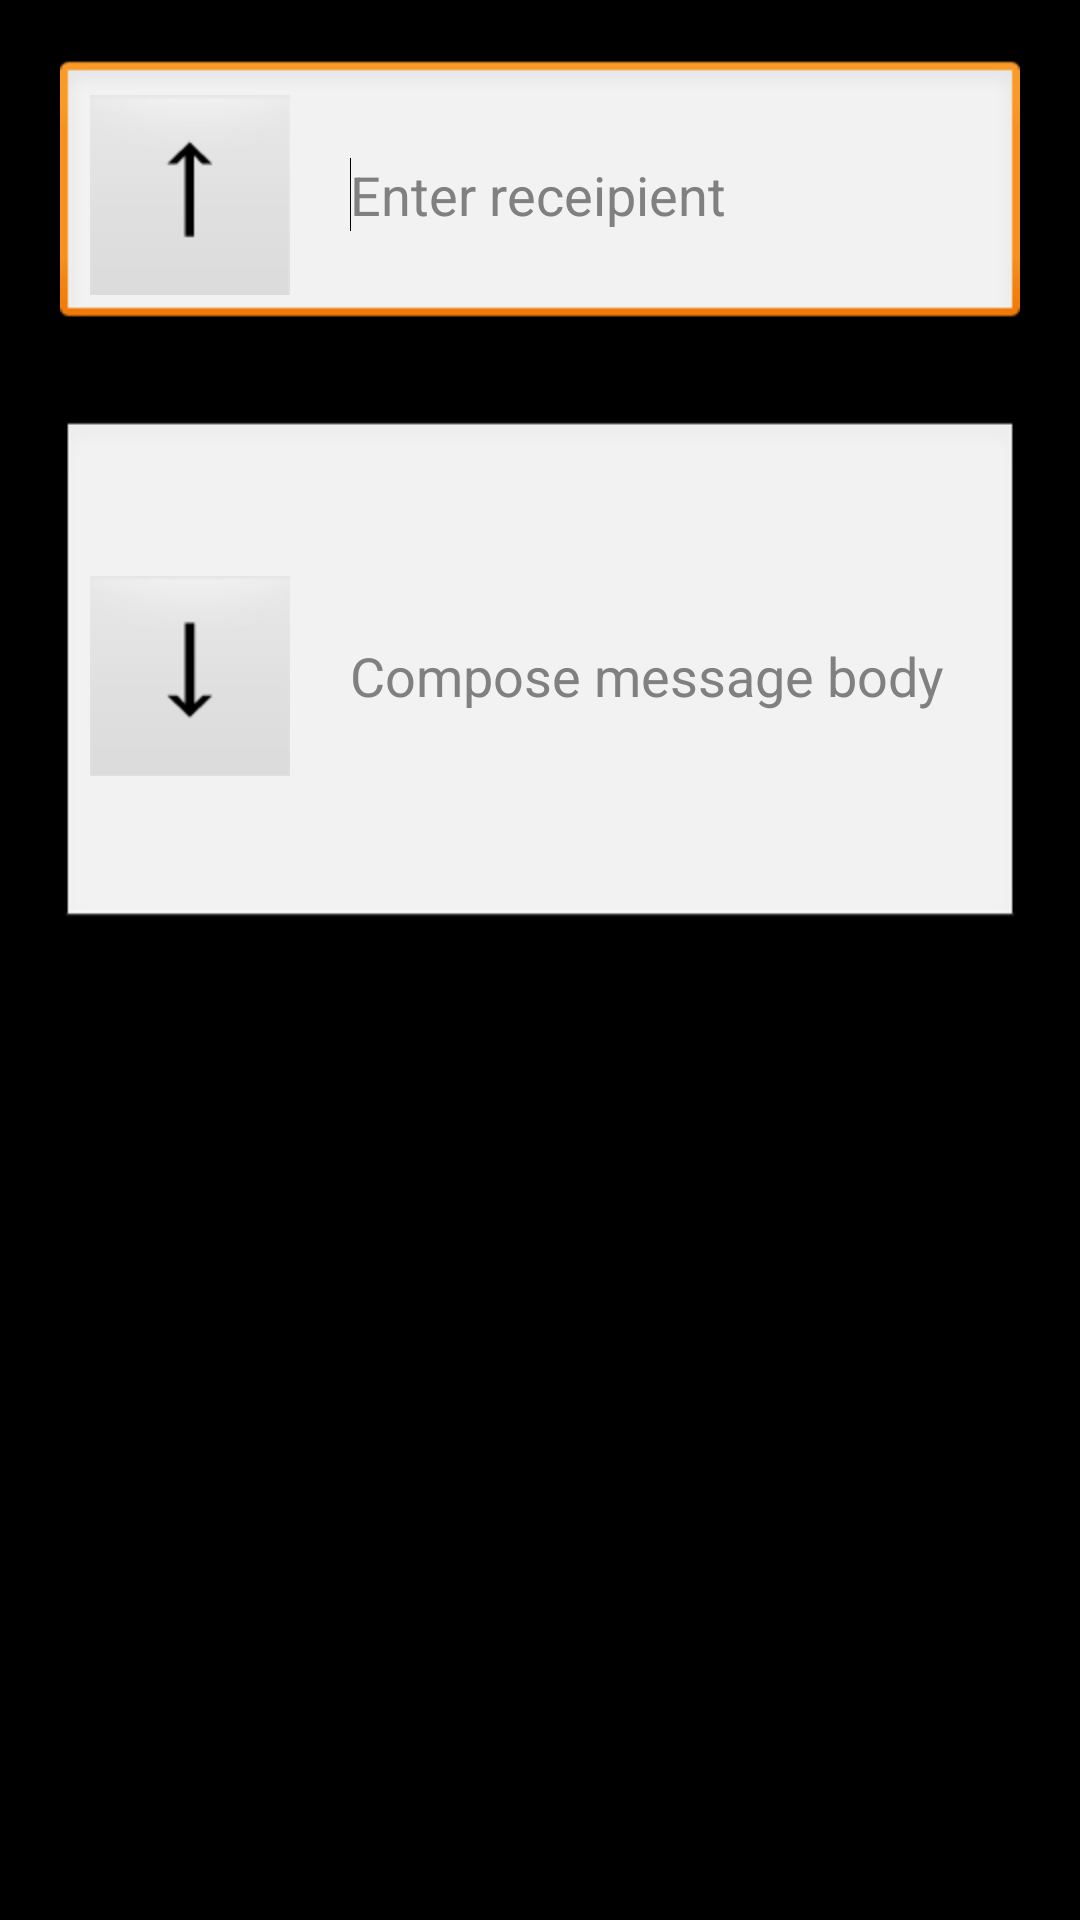

This screen was rendered from an Android layout file. Write that file and the resources it references.
<!-- AndroidManifest.xml: application theme android:Theme.NoTitleBar.Fullscreen -->
<!-- res/layout/compose.xml -->
<?xml version="1.0" encoding="utf-8"?>
<LinearLayout xmlns:android="http://schemas.android.com/apk/res/android"
    android:layout_width="fill_parent"
    android:layout_height="fill_parent"
    android:orientation="vertical" >

    <EditText
        android:id="@+id/text_receipient"
        android:layout_width="fill_parent"
        android:layout_height="wrap_content"
        android:layout_gravity="center_horizontal"
        android:layout_marginLeft="20dp"
        android:layout_marginRight="20dp"
        android:layout_marginTop="20dp" android:drawableLeft="@drawable/button_up" android:drawablePadding="20dp" android:hint="Enter receipient" android:minHeight="90dp" android:padding="10dp">

        <requestFocus />
    </EditText>

    <EditText
        android:id="@+id/editText1"
        android:layout_width="fill_parent"
        android:layout_height="wrap_content"
        android:layout_marginLeft="20dp"
        android:layout_marginRight="20dp"
        android:layout_marginTop="30dp"
        android:inputType="textMultiLine" android:hint="Compose message body" android:minLines="5" android:padding="10dp" android:drawableLeft="@drawable/button_down" android:drawablePadding="20dp"/>

</LinearLayout>
<!-- resources referenced by this layout -->
<resources>
  <!-- drawable button_down: png bitmap (drawable-hdpi, 4020 bytes) -->
  <!-- drawable button_up: png bitmap (drawable-hdpi, 3992 bytes) -->
</resources>
